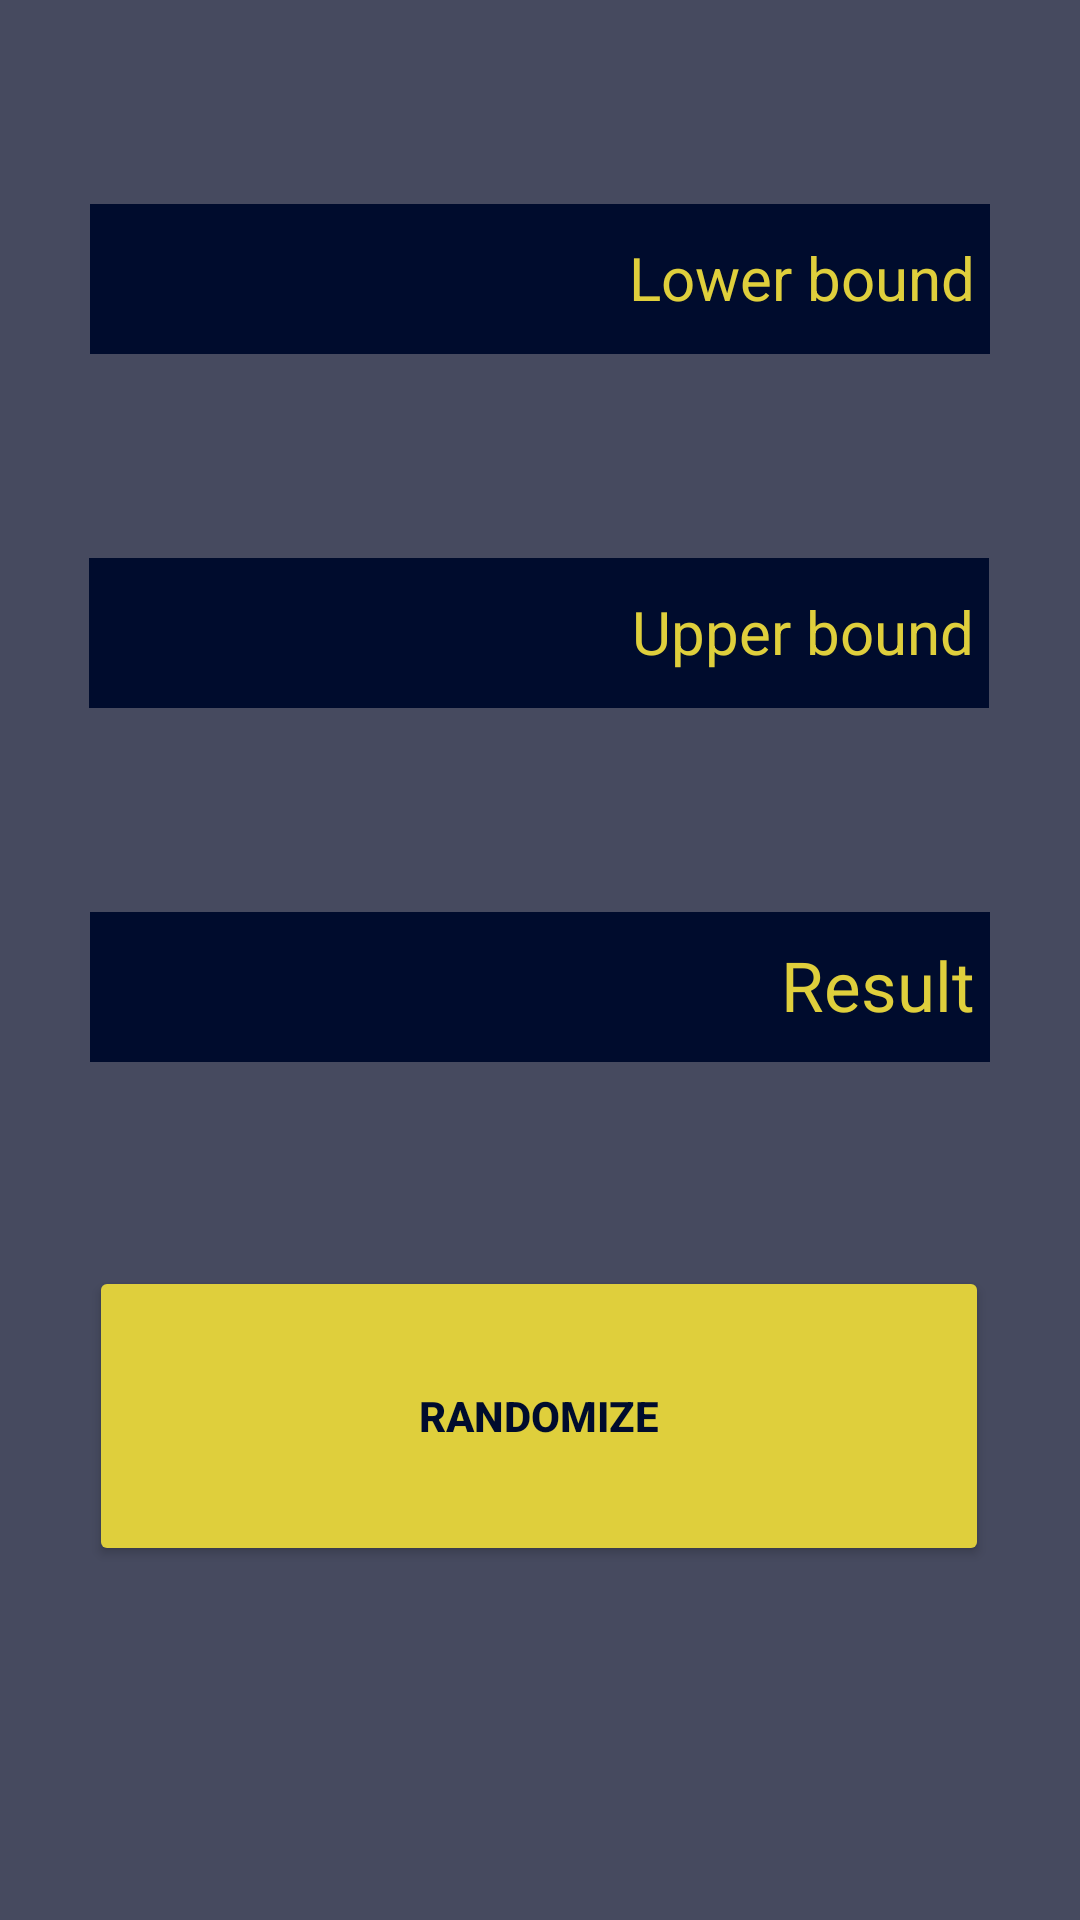

Here is an Android app screen rendered from its layout file. Give the layout XML and the strings, colors and styles it references.
<!-- AndroidManifest.xml: application theme Theme.TheScoreSettler -->
<!-- res/layout/fragment_range_num.xml -->
<?xml version="1.0" encoding="utf-8"?>
<androidx.constraintlayout.widget.ConstraintLayout xmlns:android="http://schemas.android.com/apk/res/android"
    xmlns:app="http://schemas.android.com/apk/res-auto"
    xmlns:tools="http://schemas.android.com/tools"
    android:layout_width="match_parent"
    android:layout_height="match_parent"
    android:background="@color/light_grey"
    tools:context=".RangeNum">

    <EditText
        android:id="@+id/firstNum"
        android:layout_width="300dp"
        android:layout_height="50dp"
        android:background="@color/dark_blue"
        android:editable="true"
        android:elegantTextHeight="true"
        android:hint="Lower bound"
        android:inputType="numberSigned|number"
        android:padding="5dp"
        android:textAlignment="textEnd"
        android:textColor="@color/light_yellow"
        android:textColorHint="@color/light_yellow"
        android:textSize="20sp"
        app:autoSizeTextType="uniform"
        app:layout_constraintBottom_toTopOf="@+id/secondNum"
        app:layout_constraintEnd_toEndOf="parent"
        app:layout_constraintHorizontal_bias="0.498"
        app:layout_constraintStart_toStartOf="parent"
        app:layout_constraintTop_toTopOf="parent"
        app:layout_constraintVertical_bias="0.32999998" />

    <EditText
        android:id="@+id/secondNum"
        android:layout_width="300dp"
        android:layout_height="50dp"
        android:background="@color/dark_blue"
        android:editable="true"
        android:elegantTextHeight="true"
        android:hint="Upper bound"
        android:inputType="numberSigned|number"
        android:padding="5dp"
        android:textAlignment="textEnd"
        android:textColor="@color/light_yellow"
        android:textColorHint="@color/light_yellow"
        android:textSize="20sp"
        app:autoSizeTextType="uniform"
        app:layout_constraintBottom_toTopOf="@+id/resultingNum"
        app:layout_constraintEnd_toEndOf="parent"
        app:layout_constraintHorizontal_bias="0.495"
        app:layout_constraintStart_toStartOf="parent"
        app:layout_constraintTop_toBottomOf="@+id/firstNum" />

    <TextView
        android:id="@+id/resultingNum"
        android:layout_width="300dp"
        android:layout_height="50dp"
        android:background="@color/dark_blue"
        android:editable="true"
        android:elegantTextHeight="true"
        android:ellipsize="end"
        android:hint="Result"
        android:padding="5dp"
        android:textAlignment="textEnd"
        android:textAllCaps="false"
        android:textColor="@color/light_yellow"
        android:textColorHint="#DFCF3C"
        android:textSize="20sp"
        app:autoSizeTextType="uniform"
        app:layout_constraintBottom_toTopOf="@+id/randomizeButton"
        app:layout_constraintEnd_toEndOf="parent"
        app:layout_constraintStart_toStartOf="parent"
        app:layout_constraintTop_toBottomOf="@+id/secondNum" />

    <Button
        android:id="@+id/randomizeButton"
        android:layout_width="300dp"
        android:layout_height="100dp"
        android:layout_marginBottom="50dp"
        android:backgroundTint="@color/light_yellow"
        android:text="Randomize"
        android:textColor="@color/dark_blue"
        android:textStyle="bold"
        app:layout_constraintBottom_toBottomOf="parent"
        app:layout_constraintEnd_toEndOf="parent"
        app:layout_constraintHorizontal_bias="0.495"
        app:layout_constraintStart_toStartOf="parent"
        app:layout_constraintTop_toBottomOf="@+id/resultingNum" />

</androidx.constraintlayout.widget.ConstraintLayout>
<!-- resources referenced by this layout -->
<resources>
  <color name="dark_blue">#000C2D</color>
  <color name="light_grey">#464A5F</color>
  <color name="light_yellow">#DFCF3C</color>
  <style name="Theme.TheScoreSettler" parent="Theme.MaterialComponents.DayNight.NoActionBar">
          
          <item name="colorPrimary">@color/dark_blue</item>
          <item name="colorPrimaryVariant">@color/black</item>
          <item name="colorOnPrimary">@color/light_green</item>
          
          <item name="colorSecondary">@color/light_orange</item>
          <item name="colorSecondaryVariant">@color/light_yellow</item>
          <item name="colorOnSecondary">@color/light_grey</item>
          
          <item name="android:statusBarColor" tools:targetApi="l">?attr/colorPrimaryVariant</item>
          
      </style>
  <color name="black">#FF000000</color>
  <color name="light_green">#007B63</color>
  <color name="light_orange">#F2A533</color>
</resources>
